Photos from the image-classification dataset "artifacts" in the GitHub repository shiva9063/plant_disease_finding. Its 8 classes are: apple apple scab, apple black rot, apple cedar apple rust, apple healthy, grape black rot, grape esca black measles, grape leaf blight (isariopsis leaf spot), grape healthy.

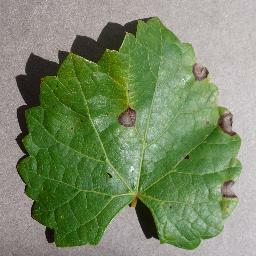
Label: grape black rot

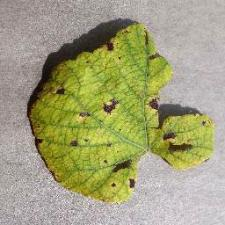
Label: grape leaf blight (isariopsis leaf spot)

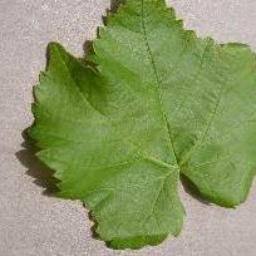
Label: grape healthy

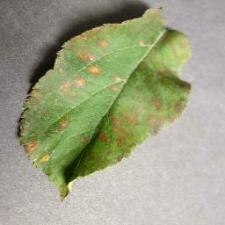
Label: apple cedar apple rust

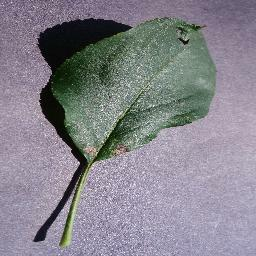
Label: apple black rot

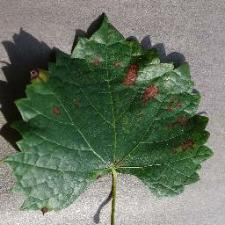
Label: grape esca black measles
